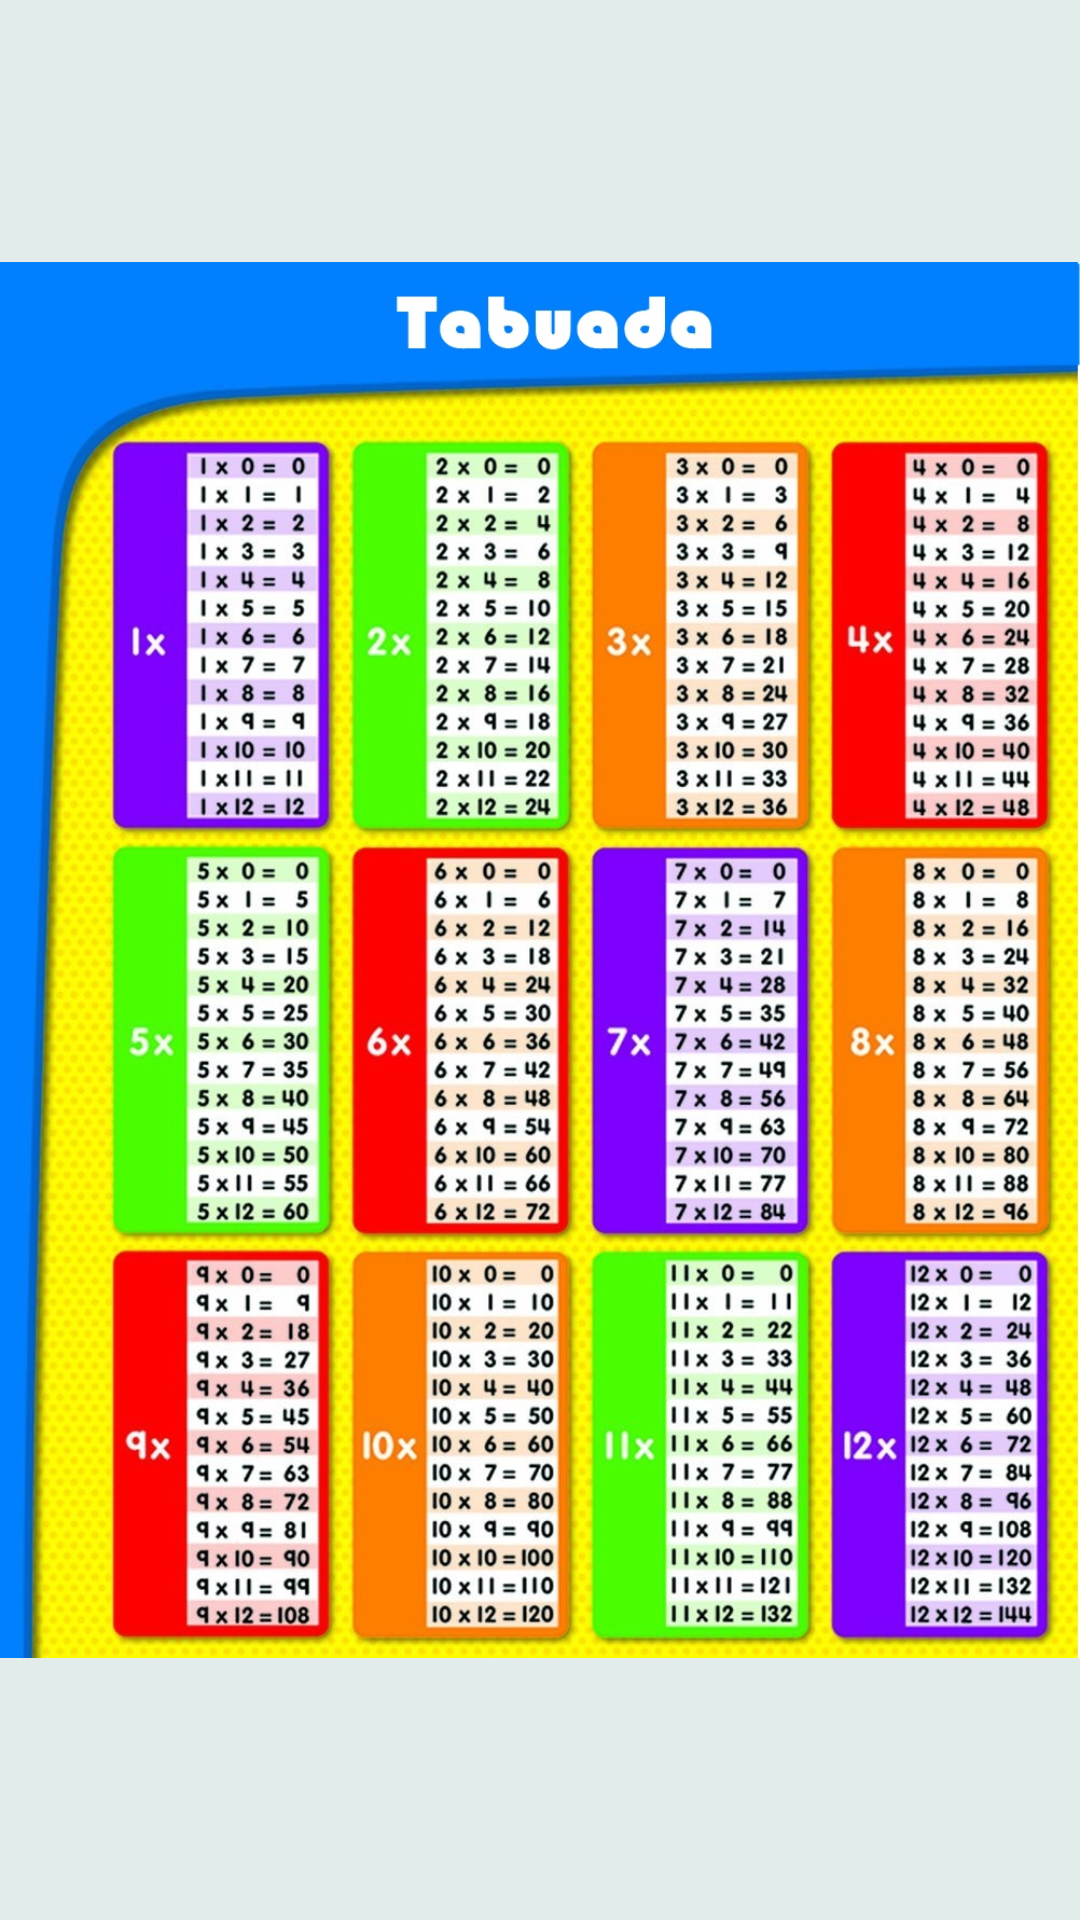

Produce the Android XML layout that renders to this screen, including the resource entries it uses.
<!-- AndroidManifest.xml: application theme AppTheme -->
<!-- res/layout/tabuada_activity.xml -->
<?xml version="1.0" encoding="utf-8"?>
<LinearLayout xmlns:android="http://schemas.android.com/apk/res/android"
    android:layout_width="match_parent"
    android:layout_height="match_parent"
    android:orientation="vertical">
    <ImageView
        android:layout_width="wrap_content"
        android:layout_height="wrap_content"
        android:src="@drawable/tabuada"/>
</LinearLayout>
<!-- resources referenced by this layout -->
<resources>
  <!-- drawable tabuada: jpg bitmap (drawable, 433933 bytes) -->
  <style name="AppTheme" parent="Theme.AppCompat.Light.DarkActionBar">
          
          <item name="colorPrimary">@color/colorPrimary</item>
          <item name="colorPrimaryDark">@color/colorPrimaryDark</item>
          <item name="colorAccent">@color/colorAccent</item>
          <item name="android:colorBackground">@color/corFundo</item>
      </style>
  <color name="colorPrimary">#00796B</color>
  <color name="colorPrimaryDark">#00796B</color>
  <color name="colorAccent">#00796B</color>
  <color name="corFundo">#e1eceb</color>
</resources>
